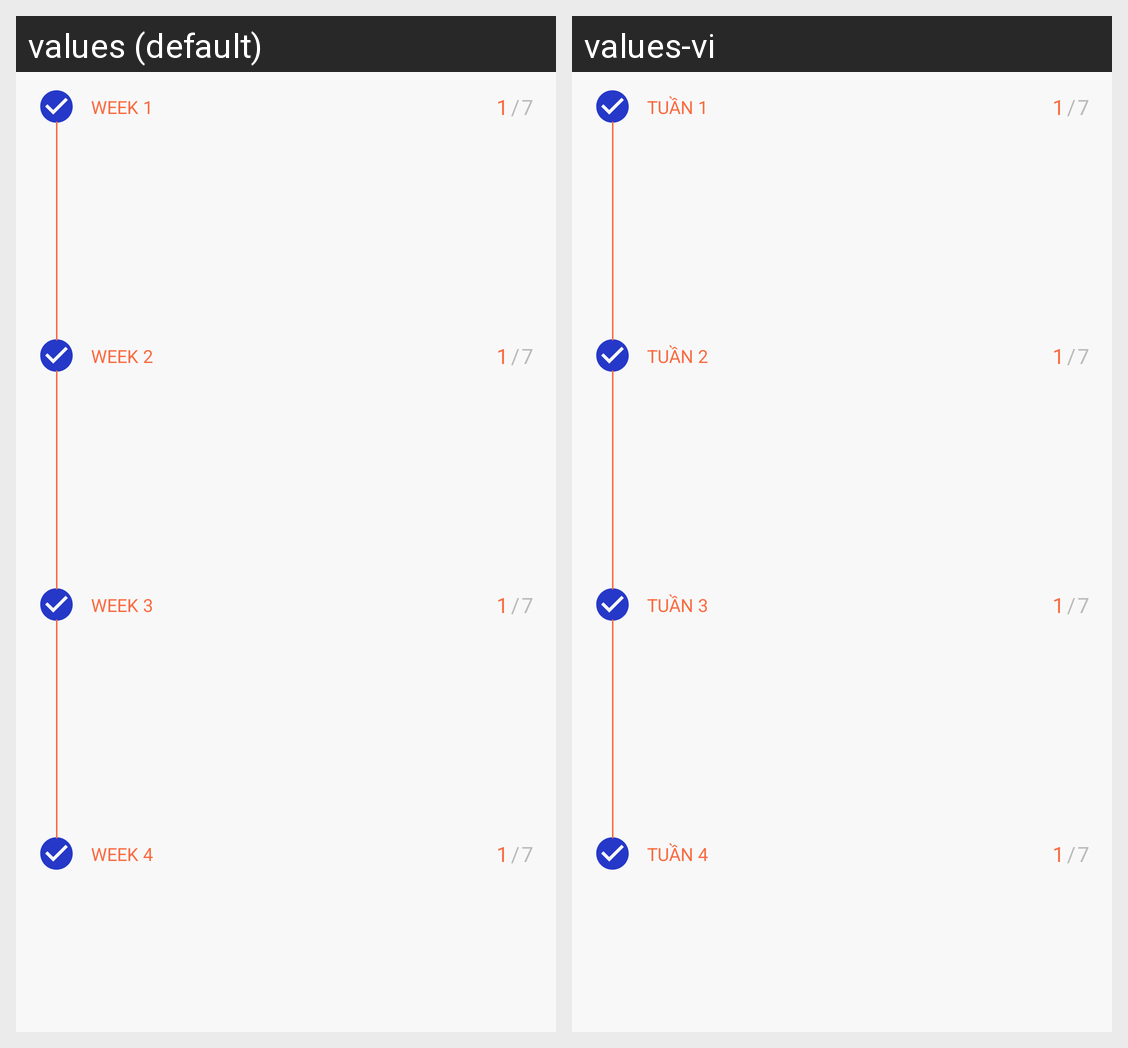

The same Android screen rendered under two of its app's locales, left to right. List the strings drawn on it with the default value and each locale's translation.
Android screen res/layout/content_challenge.xml rendered under 2 locales, left to right: values (default), values-vi. Device: Nexus 5 (rendered at 1080×1920; each locale shown at half size, 540×960, under a caption strip naming it); theme AppTheme.
Strings drawn on this screen, with the default value and each locale's value (text and hints the layout hard-codes, and strings that could not be matched under every locale, appear in the picture but are not listed):

week_1
  values: Week 1
  values-vi: Tuần 1

week_2
  values: Week 2
  values-vi: Tuần 2

week_3
  values: Week 3
  values-vi: Tuần 3

week_4
  values: Week 4
  values-vi: Tuần 4
